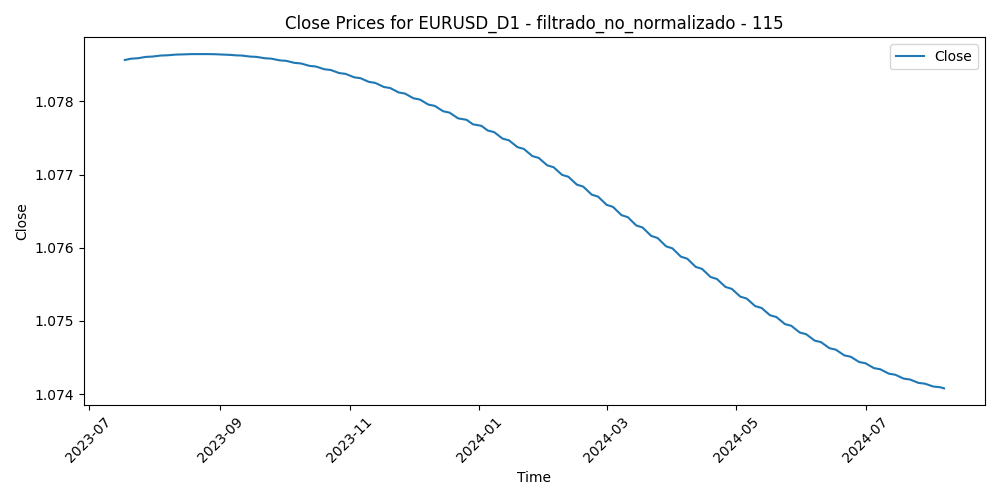

Values plotted in this chart, from the file beside it:
Time, Close, Volume, diferencia_media_115
2023-07-18, 1.079, 59813, -0.03876
2023-07-19, 1.079, 58959, -0.03581
2023-07-20, 1.079, 55572, -0.02817
2023-07-21, 1.079, 51160, -0.02736
2023-07-24, 1.079, 56031, -0.021
2023-07-25, 1.079, 48107, -0.0198
2023-07-26, 1.079, 59833, -0.02248
2023-07-27, 1.079, 72036, -0.01132
2023-07-28, 1.079, 74603, -0.01497
2023-07-31, 1.079, 57798, -0.01277
2023-08-01, 1.079, 52987, -0.0112
2023-08-02, 1.079, 66419, -0.006339
2023-08-03, 1.079, 65285, -0.007111
2023-08-04, 1.079, 62219, -0.01278
2023-08-07, 1.079, 46390, -0.01176
2023-08-08, 1.079, 53771, -0.006753
2023-08-09, 1.079, 48720, -0.008218
2023-08-10, 1.079, 58911, -0.008594
2023-08-11, 1.079, 51851, -0.004903
2023-08-14, 1.079, 57335, -0.000708
2023-08-15, 1.079, 62905, -0.0002288
2023-08-16, 1.079, 61212, 0.002613
2023-08-17, 1.079, 60788, 0.003536
2023-08-18, 1.079, 54949, 0.004125
2023-08-21, 1.079, 51179, 0.001597
2023-08-22, 1.079, 50465, 0.006655
2023-08-23, 1.079, 55173, 0.005136
2023-08-24, 1.079, 51888, 0.01062
2023-08-25, 1.079, 56797, 0.01237
2023-08-28, 1.079, 44835, 0.009942
2023-08-29, 1.079, 53548, 0.004047
2023-08-30, 1.079, 55379, -0.0003034
2023-08-31, 1.079, 52289, 0.007646
2023-09-01, 1.079, 54514, 0.01469
2023-09-04, 1.079, 28647, 0.01239
2023-09-05, 1.079, 49660, 0.01973
2023-09-06, 1.079, 51297, 0.01923
2023-09-07, 1.079, 45189, 0.02206
2023-09-08, 1.079, 46031, 0.02147
2023-09-11, 1.079, 50718, 0.01638
2023-09-12, 1.079, 43844, 0.01573
2023-09-13, 1.079, 52675, 0.01812
2023-09-14, 1.079, 55918, 0.02639
2023-09-15, 1.079, 48063, 0.0245
2023-09-18, 1.079, 38563, 0.02124
2023-09-19, 1.079, 40400, 0.02233
2023-09-20, 1.079, 49535, 0.02392
2023-09-21, 1.079, 54344, 0.02352
2023-09-22, 1.079, 48527, 0.02475
2023-09-25, 1.079, 44348, 0.02983
2023-09-26, 1.079, 45644, 0.03151
2023-09-27, 1.079, 55844, 0.03799
2023-09-28, 1.079, 55929, 0.03134
2023-09-29, 1.079, 54700, 0.03027
2023-10-02, 1.079, 50921, 0.03934
2023-10-03, 1.079, 57593, 0.04003
2023-10-04, 1.079, 56660, 0.0358
2023-10-05, 1.079, 54474, 0.03068
2023-10-06, 1.079, 60395, 0.02695
2023-10-09, 1.079, 52212, 0.02839
... 215 more rows
